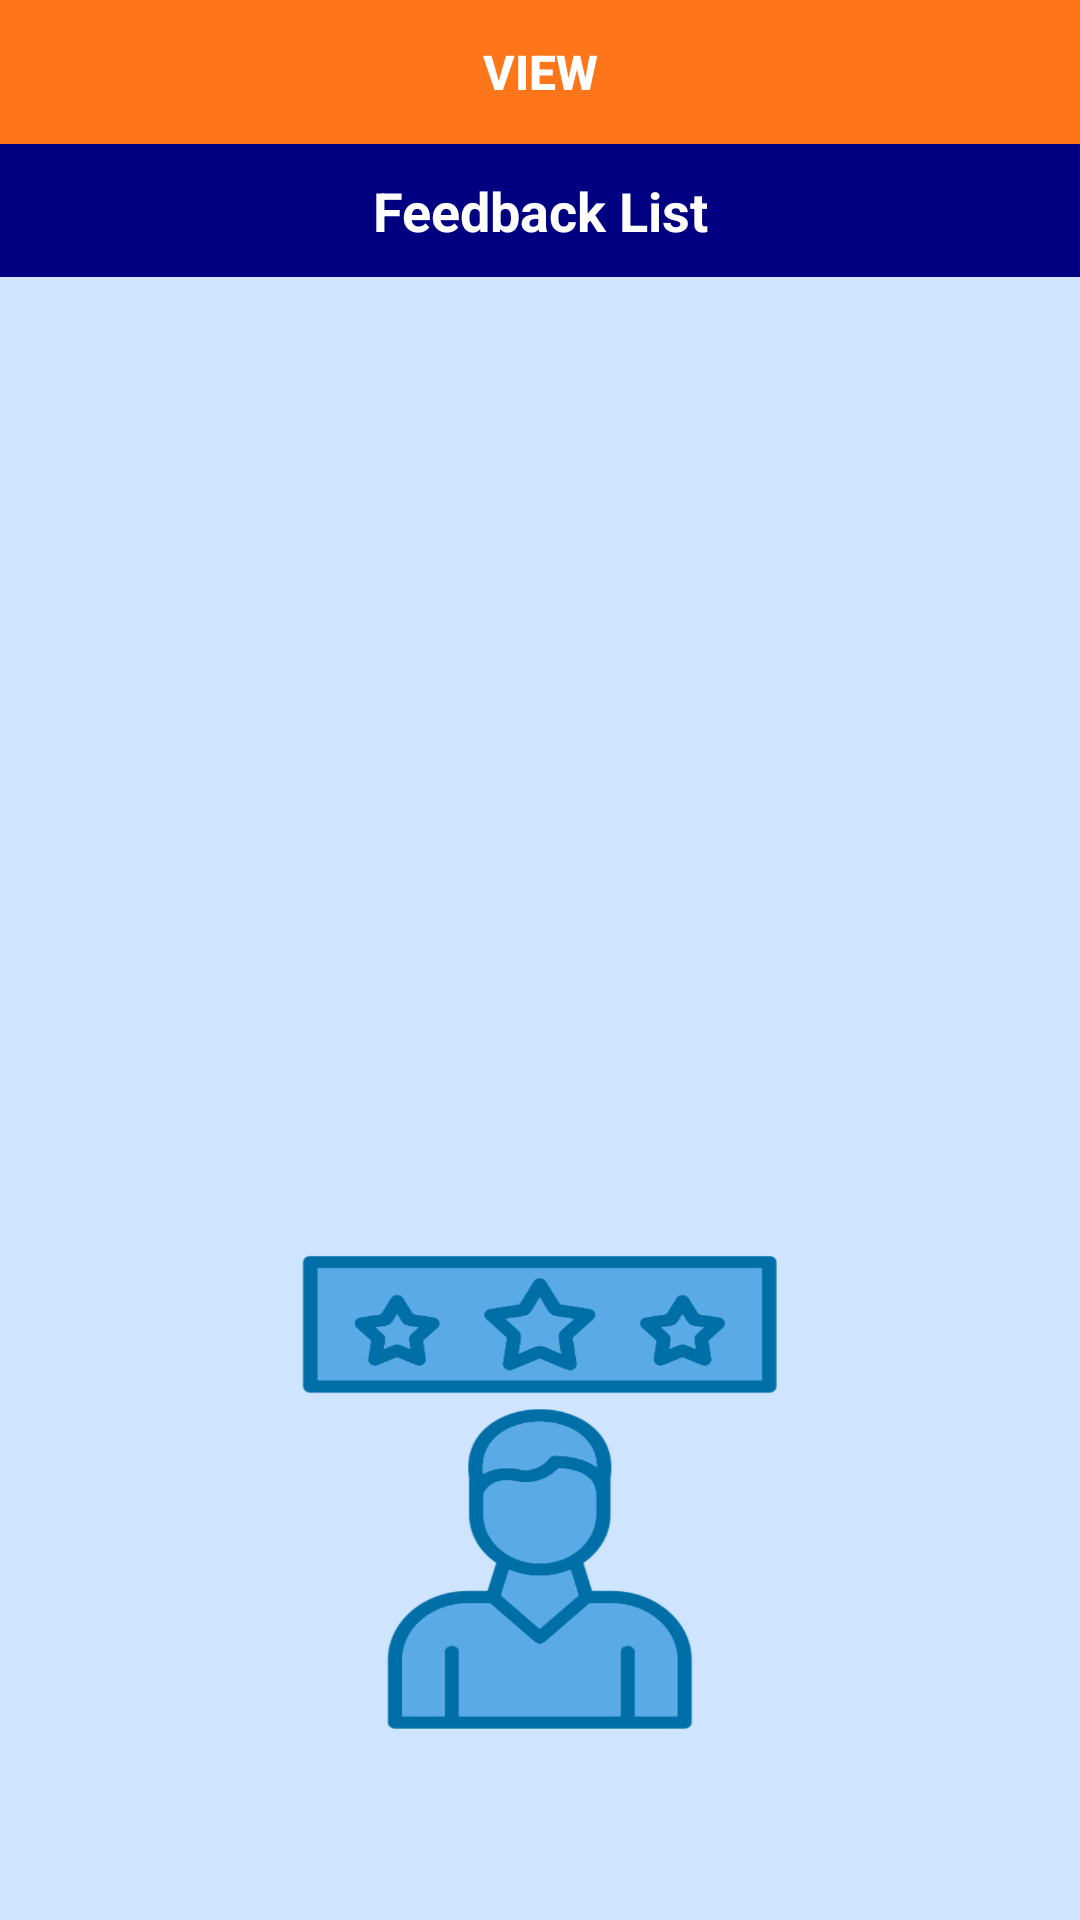

Write the Android layout XML for this screen, with the resource values it uses.
<!-- AndroidManifest.xml: application theme Theme.SweetCake -->
<!-- res/layout/activity_view_feedback.xml -->
<?xml version="1.0" encoding="utf-8"?>
<RelativeLayout
    xmlns:android="http://schemas.android.com/apk/res/android"
    xmlns:app="http://schemas.android.com/apk/res-auto"
    xmlns:tools="http://schemas.android.com/tools"
    android:layout_width="match_parent"
    android:layout_height="match_parent"
    tools:context=".View_order_cus"
    android:background="@drawable/feedbackbg">
    <LinearLayout
        android:id="@+id/line1"
        android:orientation="horizontal"
        android:layout_width="match_parent"
        android:layout_height="wrap_content">


        <Button
            android:id="@+id/findrefresh_data"
            android:layout_width="match_parent"
            android:layout_height="wrap_content"
            android:layout_weight="1"
            android:background="@color/orange"
            android:text="VIEW"
            android:textColor="#FFF"
            android:textSize="16sp"
            android:textStyle="bold" />

    </LinearLayout>

    <TextView
        android:id="@+id/finddata_list_count"
        android:layout_width="match_parent"
        android:layout_height="wrap_content"
        android:layout_below="@id/line1"
        android:background="@color/primary"
        android:gravity="center"
        android:padding="10dp"
        android:text="Feedback List"
        android:textColor="#fff"
        android:textSize="18sp"
        android:textStyle="bold" />

    <TextView
        android:id="@+id/findcall_data_list"
        android:layout_width="match_parent"
        android:layout_height="754dp"
        android:layout_below="@id/finddata_list_count"
        android:layout_alignParentBottom="true"
        android:layout_marginBottom="0dp"
        android:padding="10dp"
        android:textColor="#000"
        android:textSize="14sp" />




</RelativeLayout>
<!-- resources referenced by this layout -->
<resources>
  <color name="orange">#ff751a</color>
  <color name="primary">#000080</color>
  <!-- drawable feedbackbg: png bitmap (drawable, 80307 bytes) -->
  <style name="Theme.SweetCake" parent="Base.Theme.SweetCake" />
  <style name="Base.Theme.SweetCake" parent="Theme.AppCompat.Light.NoActionBar">
          
          
      </style>
</resources>
